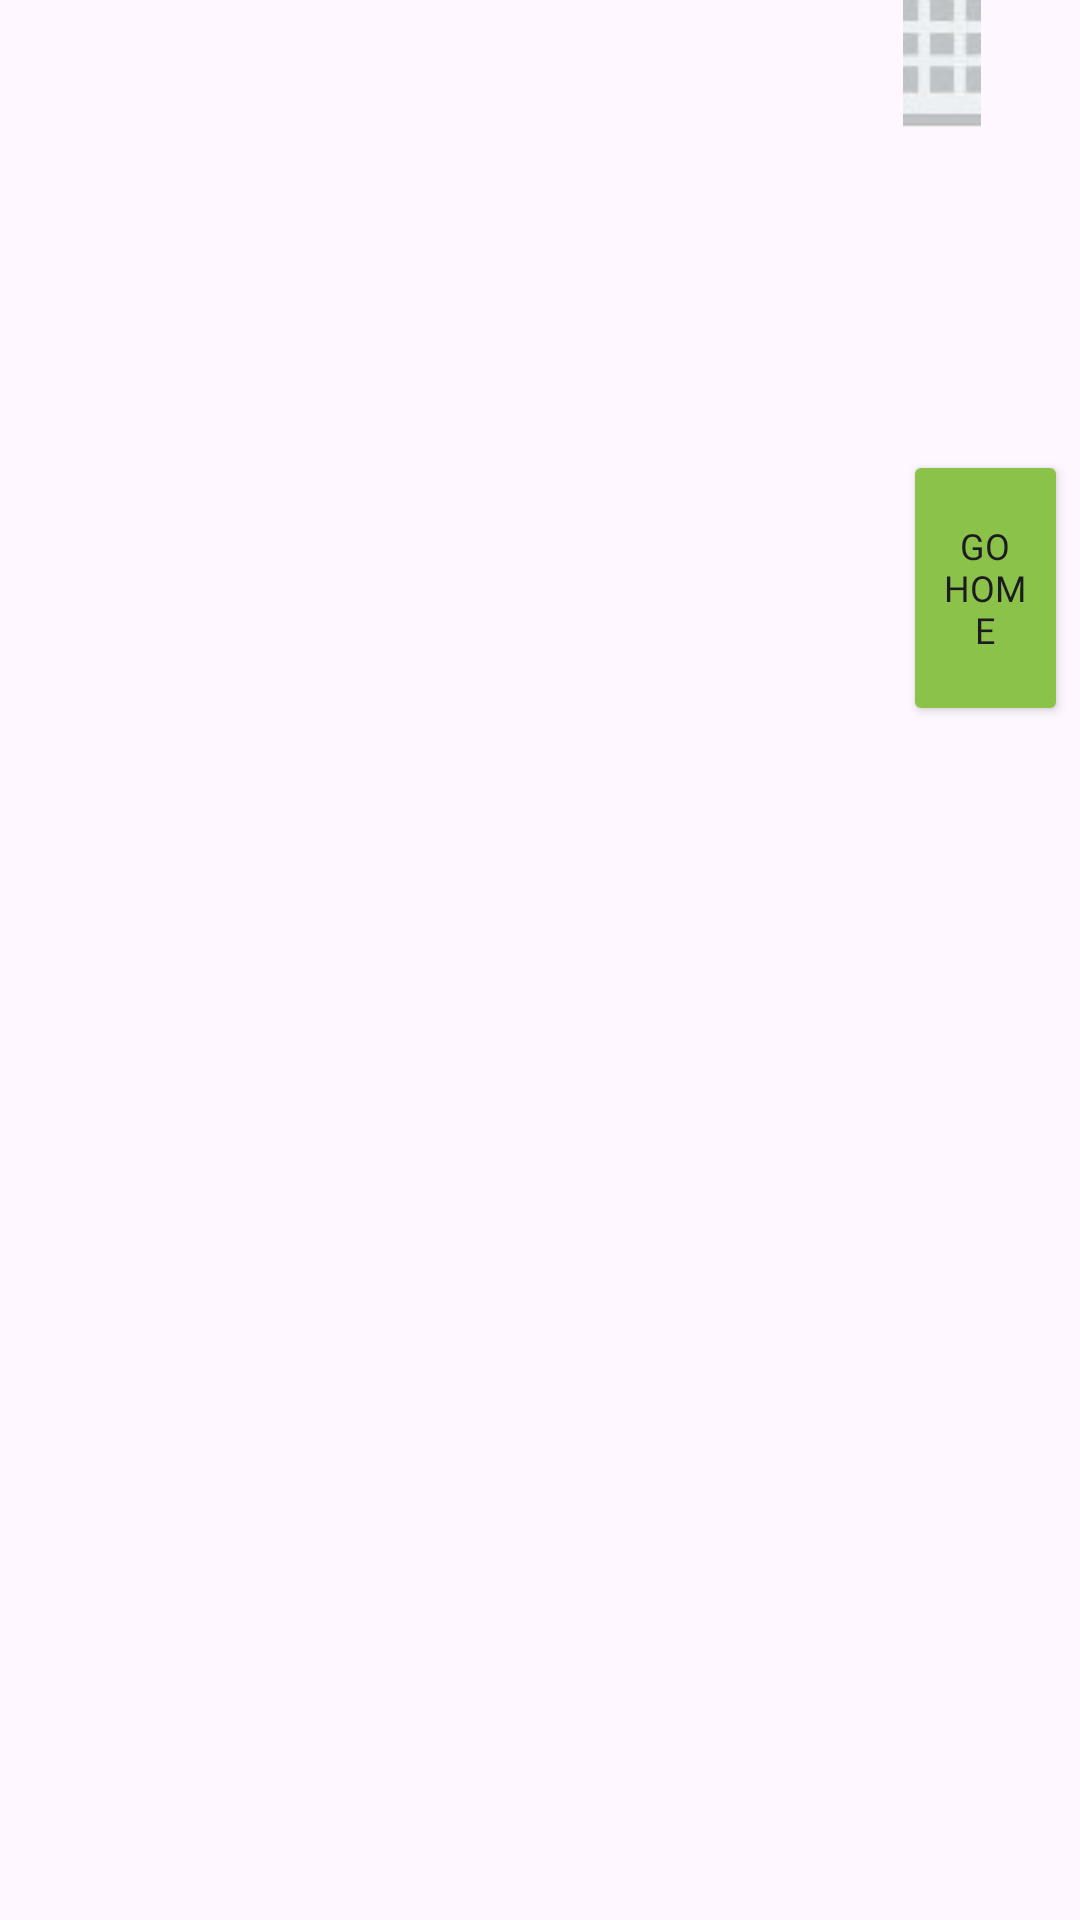

Produce the Android XML layout that renders to this screen, including the resource entries it uses.
<!-- AndroidManifest.xml: application theme Theme.Diet_App -->
<!-- res/layout/activity_main2.xml -->
<?xml version="1.0" encoding="utf-8"?>
<androidx.constraintlayout.widget.ConstraintLayout xmlns:android="http://schemas.android.com/apk/res/android"
    xmlns:app="http://schemas.android.com/apk/res-auto"
    xmlns:tools="http://schemas.android.com/tools"
    android:layout_width="match_parent"
    android:layout_height="match_parent"
    tools:context=".MainActivity2">

    <androidx.recyclerview.widget.RecyclerView
        android:id="@+id/recyclerView"
        android:layout_width="281dp"
        android:layout_height="720dp"
        android:layout_marginStart="20dp"
        android:layout_marginTop="64dp"
        android:layout_marginBottom="64dp"
        android:fontFamily="@font/gmarketsansmedium"
        android:scrollbars="vertical"
        app:layout_constraintBottom_toBottomOf="parent"
        app:layout_constraintEnd_toStartOf="@+id/button_moveCalendar"
        app:layout_constraintStart_toStartOf="parent"
        app:layout_constraintTop_toTopOf="parent" />

    <ImageButton
        android:id="@+id/button_moveCalendar"
        android:layout_width="0dp"
        android:layout_height="82dp"
        android:layout_marginEnd="33dp"
        android:backgroundTint="#8BC34A"
        app:layout_constraintEnd_toEndOf="parent"
        app:layout_constraintStart_toEndOf="@+id/recyclerView"
        app:layout_constraintTop_toTopOf="@+id/recyclerView"
        app:srcCompat="@drawable/calendar"
        tools:srcCompat="@drawable/calendar" />

    <Button
        android:id="@+id/return_home"
        android:layout_width="0dp"
        android:layout_height="92dp"
        android:layout_marginTop="108dp"
        android:layout_marginEnd="4dp"
        android:backgroundTint="#8BC34A"
        android:fontFamily="@font/gmarketsansmedium"
        android:gravity="center"
        android:text="Go Home"
        android:textSize="12sp"
        app:layout_constraintEnd_toEndOf="parent"
        app:layout_constraintStart_toEndOf="@+id/recyclerView"
        app:layout_constraintTop_toBottomOf="@+id/button_moveCalendar" />
</androidx.constraintlayout.widget.ConstraintLayout>
<!-- resources referenced by this layout -->
<resources>
  <!-- drawable calendar: jpg bitmap (drawable, 24337 bytes) -->
  <style name="Theme.Diet_App" parent="Base.Theme.Diet_App" />
  <style name="Base.Theme.Diet_App" parent="Theme.Material3.DayNight.NoActionBar">
          
          
          <item name="android:windowTranslucentStatus">true</item>
          <item name="android:windowTranslucentNavigation">true</item>
      </style>
</resources>
